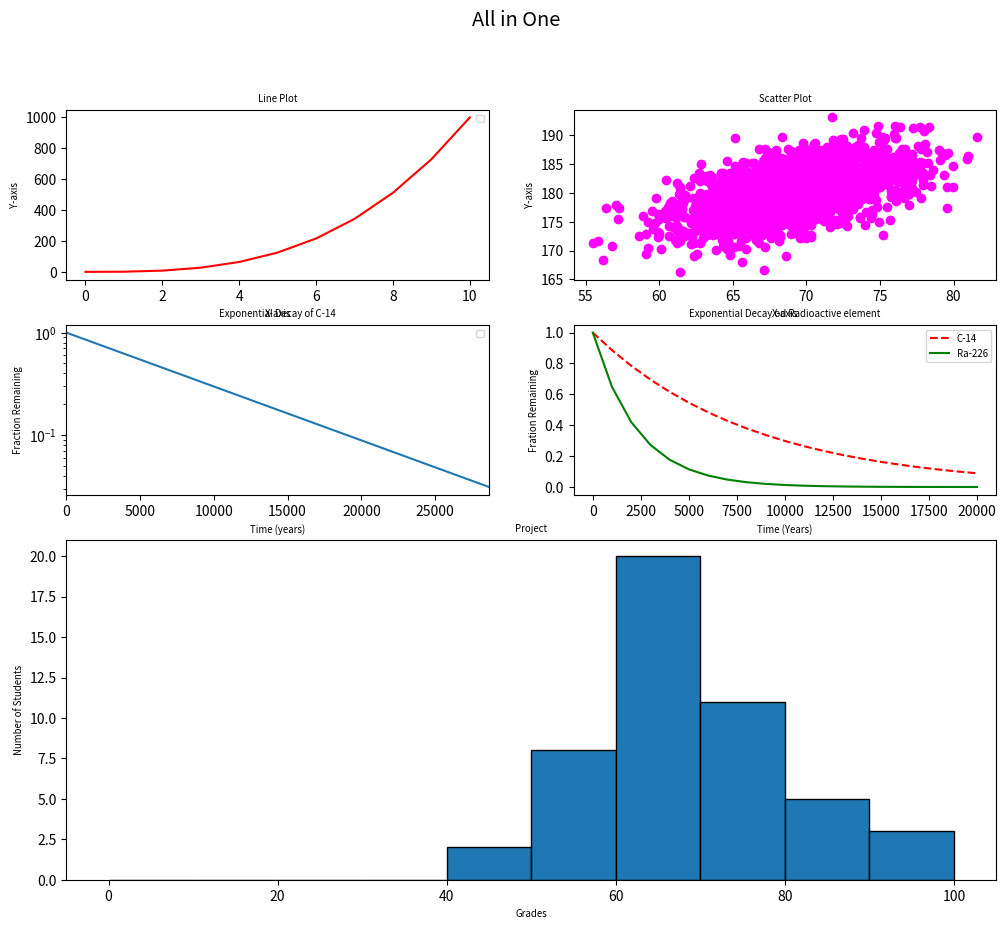

The script that saved this image:
#!/usr/bin/env python3

import numpy as np
import matplotlib.pyplot as plt
from matplotlib.gridspec import GridSpec

y0 = np.arange(0, 11) ** 3

mean = [69, 0]
cov = [[15, 8], [8, 15]]
np.random.seed(5)
x1, y1 = np.random.multivariate_normal(mean, cov, 2000).T
y1 += 180

x2 = np.arange(0, 28651, 5730)
r2 = np.log(0.5)
t2 = 5730
y2 = np.exp((r2 / t2) * x2)

x3 = np.arange(0, 21000, 1000)
r3 = np.log(0.5)
t31 = 5730
t32 = 1600
y31 = np.exp((r3 / t31) * x3)
y32 = np.exp((r3 / t32) * x3)

np.random.seed(5)
student_grades = np.random.normal(68, 15, 50)

# Create a figure with a 3x2 grid

fig = plt.figure(figsize=(12, 10))
gs = GridSpec(3, 2, height_ratios=[1, 1, 2], width_ratios=[1, 1])


fig.suptitle('All in One', fontsize='x-large')

# dividing the grid for  each graph
ax1 = plt.subplot(gs[0, 0])
ax2 = plt.subplot(gs[0, 1])
ax3 = plt.subplot(gs[1, 0])
ax4 = plt.subplot(gs[1, 1])
ax5 = plt.subplot(gs[2, :])


# Plot 1: Line plot

ax1.plot(y0, color='red')
ax1.set_title('Line Plot', fontsize='x-small')
ax1.set_xlabel('X-axis', fontsize='x-small')
ax1.set_ylabel('Y-axis', fontsize='x-small')
ax1.legend(fontsize='x-small')

# Plot 2: Scatter plot

ax2.scatter(x1, y1, alpha=1, color='magenta')
ax2.set_title('Scatter Plot', fontsize='x-small')
ax2.set_xlabel('X-axis', fontsize='x-small')
ax2.set_ylabel('Y-axis', fontsize='x-small')

# Plot 3: Exponential decay

ax3.plot(x2, y2)
ax3.set_title('Exponential Decay of C-14', fontsize='x-small')
ax3.set_xlabel('Time (years)', fontsize='x-small')
ax3.set_ylabel('Fraction Remaining', fontsize='x-small')
ax3.set_yscale('log')
ax3.set_xlim(0, 28650)
ax3.legend(fontsize='x-small')

# Plot 4: Broken line plot

ax4.plot(x3, y31, linestyle='--', label='C-14', color="red")
ax4.plot(x3, y32, color="green", label='Ra-226')
ax4.set_title('Exponential Decay od Radioactive element', fontsize='x-small')
ax4.set_xlabel('Time (Years)', fontsize='x-small')
ax4.set_ylabel("Fration Remaining", fontsize='x-small')
ax4.legend(fontsize='x-small')

# Plot 5: Histogram of student grades

ax5.hist(student_grades, bins=range(0, 101, 10), edgecolor='black')
ax5.set_title('Project', fontsize='x-small')
ax5.set_xlabel('Grades', fontsize='x-small')
ax5.set_ylabel('Number of Students', fontsize='x-small')

# Adjust layout if needed

"""
plt.tight_layout(rect=[0, 0, 1, 0.95])
"""

# Show the plot
plt.show()
